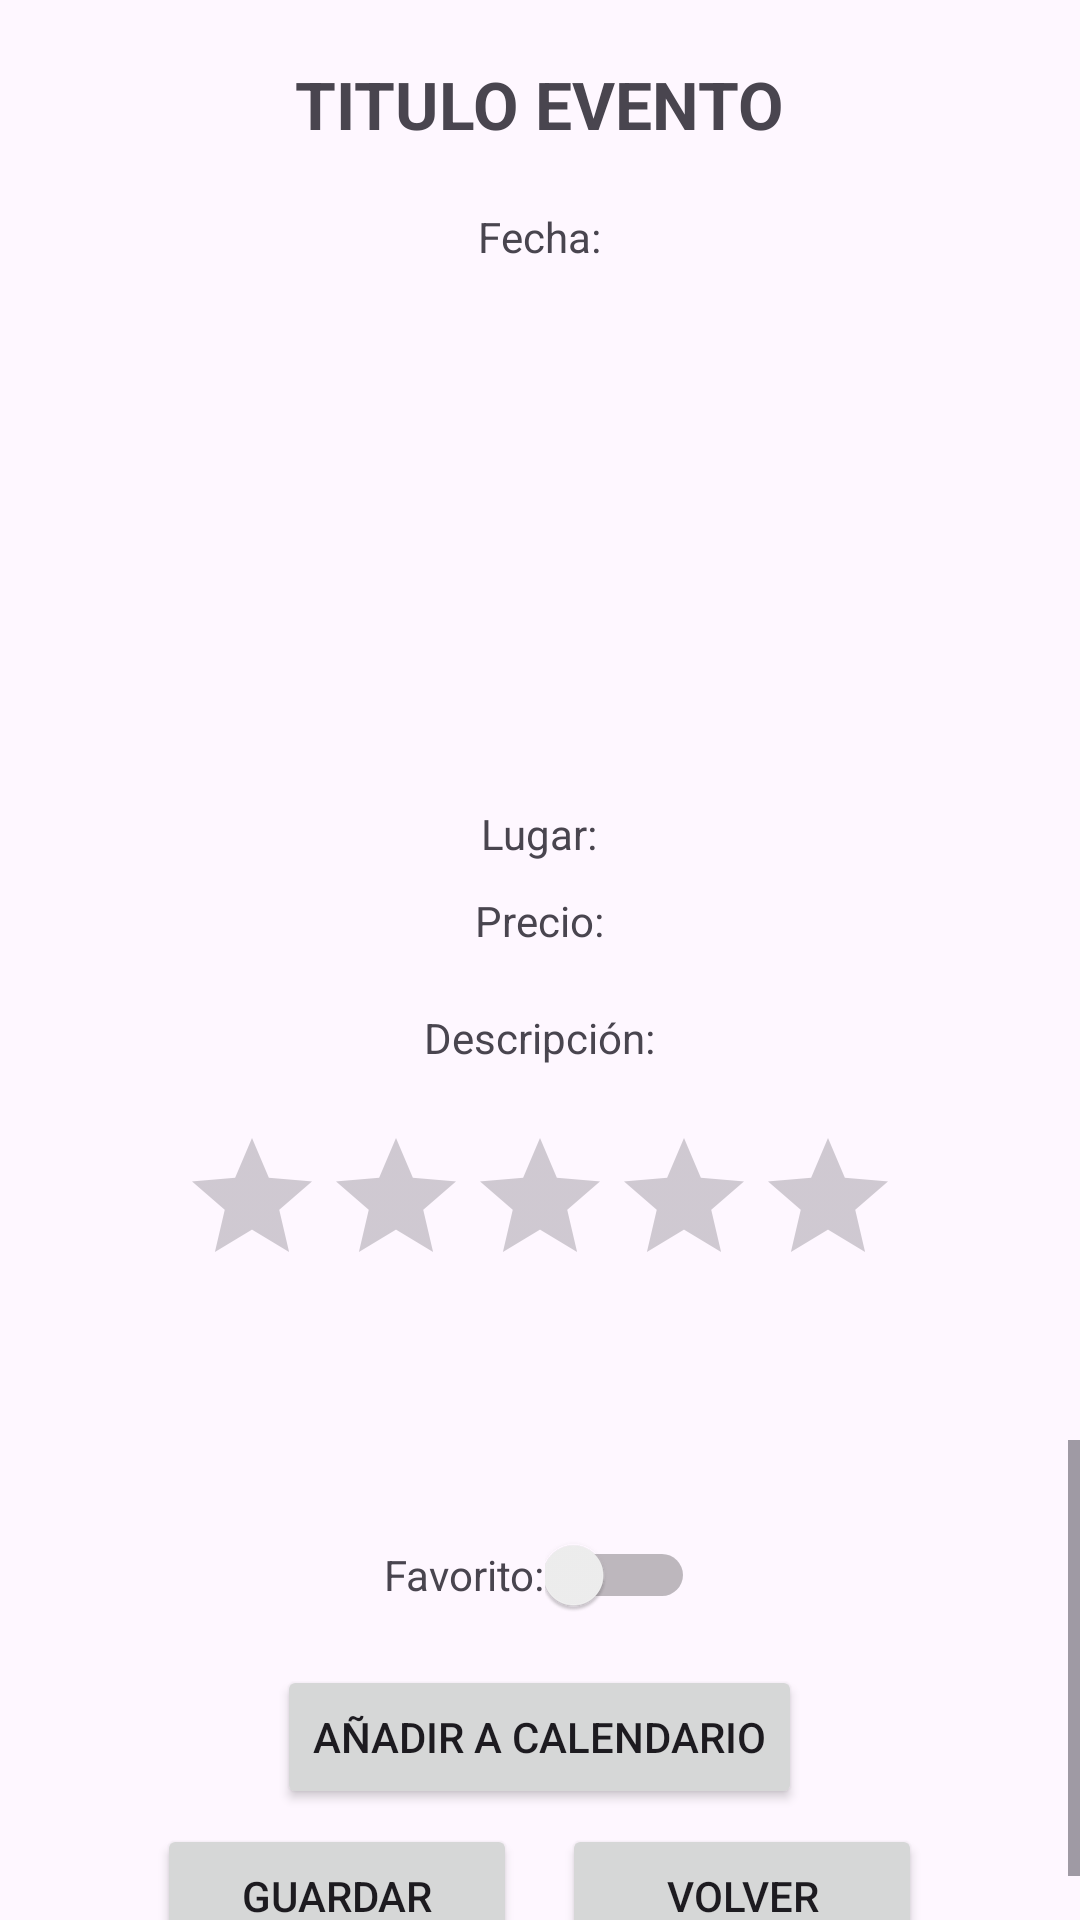

Produce the Android XML layout that renders to this screen, including the resource entries it uses.
<!-- AndroidManifest.xml: application theme Theme.Eventos_culturales -->
<!-- res/layout/activity_detalle.xml -->
<?xml version="1.0" encoding="utf-8"?>
<LinearLayout xmlns:android="http://schemas.android.com/apk/res/android"
    xmlns:app="http://schemas.android.com/apk/res-auto"
    xmlns:tools="http://schemas.android.com/tools"
    android:id="@+id/main2"
    android:layout_width="match_parent"
    android:layout_height="match_parent"
    android:orientation="vertical"
    android:layout_margin="20dp"
    android:weightSum="100"
    tools:context=".ui.DetalleActivity">

    <ScrollView
        android:layout_width="match_parent"
        android:layout_height="0dp"
        android:layout_weight="75">

        <LinearLayout
            android:layout_width="match_parent"
            android:layout_height="wrap_content"
            android:orientation="vertical">

            <TextView
                android:id="@+id/textViewTituloDetalle"
                android:layout_width="wrap_content"
                android:layout_height="wrap_content"
                android:layout_gravity="center_horizontal"
                android:textAllCaps="true"
                android:layout_marginTop="20dp"
                android:text="@string/titulo_evento"
                android:textSize="22sp"
                android:textStyle="bold"/>

            <TextView
                android:id="@+id/textViewFechaDetalle"
                android:layout_width="wrap_content"
                android:layout_height="wrap_content"
                android:layout_gravity="center_horizontal"
                android:text="@string/fecha"
                android:layout_marginTop="20dp"/>

            <ImageView
                android:id="@+id/imageViewFotoDetalle"
                android:layout_width="200dp"
                android:layout_height="150dp"
                android:layout_marginTop="20dp"
                android:layout_gravity="center_horizontal"
                android:scaleType="centerCrop"/>

            <TextView
                android:id="@+id/textViewLugarDetalle"
                android:layout_width="wrap_content"
                android:layout_height="wrap_content"
                android:layout_gravity="center_horizontal"
                android:text="@string/lugar"
                android:layout_marginTop="10dp"/>

            <TextView
                android:id="@+id/textViewPrecioDetalle"
                android:layout_width="wrap_content"
                android:layout_height="wrap_content"
                android:layout_gravity="center_horizontal"
                android:text="@string/precio"
                android:layout_marginTop="10dp"/>

            <TextView
                android:id="@+id/textViewDescripcionDetalle"
                android:layout_width="wrap_content"
                android:layout_height="wrap_content"
                android:layout_gravity="center_horizontal"
                android:text="@string/descripcion"
                android:padding="10dp"
                android:justificationMode="inter_word"
                android:layout_marginTop="10dp"/>

            <RatingBar
                android:id="@+id/ratingBarDetalle"
                android:layout_width="wrap_content"
                android:layout_height="wrap_content"
                android:layout_gravity="center_horizontal"
                android:stepSize="0.5"
                android:layout_marginTop="10dp"/>
        </LinearLayout>

    </ScrollView>


    <ScrollView
        android:layout_width="match_parent"
        android:layout_height="0dp"
        android:layout_weight="25">

        <LinearLayout
            android:layout_width="match_parent"
            android:layout_height="0dp"
            android:layout_weight="25"
            android:orientation="vertical">

        <LinearLayout
            android:layout_width="wrap_content"
            android:layout_height="wrap_content"
            android:orientation="horizontal"
            android:gravity="center_horizontal"
            android:layout_marginTop="5dp"
            android:layout_gravity="center_horizontal">

            <TextView
                android:id="@+id/textViewFavoritoDetalle"
                android:layout_width="wrap_content"
                android:layout_height="wrap_content"
                android:layout_gravity="center_vertical"
                android:text="@string/favorito"
                android:layout_marginTop="10dp"/>

            <Switch
                android:id="@+id/switchFavoritoDetalle"
                android:layout_width="50dp"
                android:layout_height="50dp"
                android:layout_gravity="center_vertical"
                android:layout_marginTop="10dp"
                tools:ignore="UseSwitchCompatOrMaterialXml"/>

        </LinearLayout>

        <Button
            android:id="@+id/buttonAniadirCalendarioDetalle"
            android:layout_width="wrap_content"
            android:layout_height="wrap_content"

            android:layout_marginTop="10dp"
            android:layout_gravity="center_horizontal"
            android:text="@string/aniadir_a_calendario"/>

        <LinearLayout
            android:layout_width="wrap_content"
            android:layout_height="wrap_content"
            android:layout_marginTop="5dp"
            android:orientation="horizontal"
            android:gravity="center_vertical"
            android:layout_gravity="center_horizontal">

            <Button
                android:id="@+id/buttonGuardarDetalle"
                android:layout_width="120dp"
                android:layout_height="wrap_content"
                android:text="@string/guardar"/>

            <Button
                android:id="@+id/buttonVolverDetalle"
                android:layout_width="120dp"
                android:layout_height="wrap_content"
                android:layout_marginStart="15dp"
                android:text="@string/volver"/>

        </LinearLayout>

        </LinearLayout>

    </ScrollView>

</LinearLayout>
<!-- resources referenced by this layout -->
<resources>
  <string name="aniadir_a_calendario">Añadir a calendario</string>
  <string name="descripcion">Descripción: </string>
  <string name="favorito">Favorito:</string>
  <string name="fecha">Fecha: </string>
  <string name="guardar">GUARDAR</string>
  <string name="lugar">Lugar: </string>
  <string name="precio">Precio: </string>
  <string name="titulo_evento">titulo evento</string>
  <string name="volver">VOLVER</string>
  <style name="Theme.Eventos_culturales" parent="Base.Theme.Eventos_culturales" />
  <style name="Base.Theme.Eventos_culturales" parent="Theme.Material3.DayNight">
          
          
      </style>
</resources>
